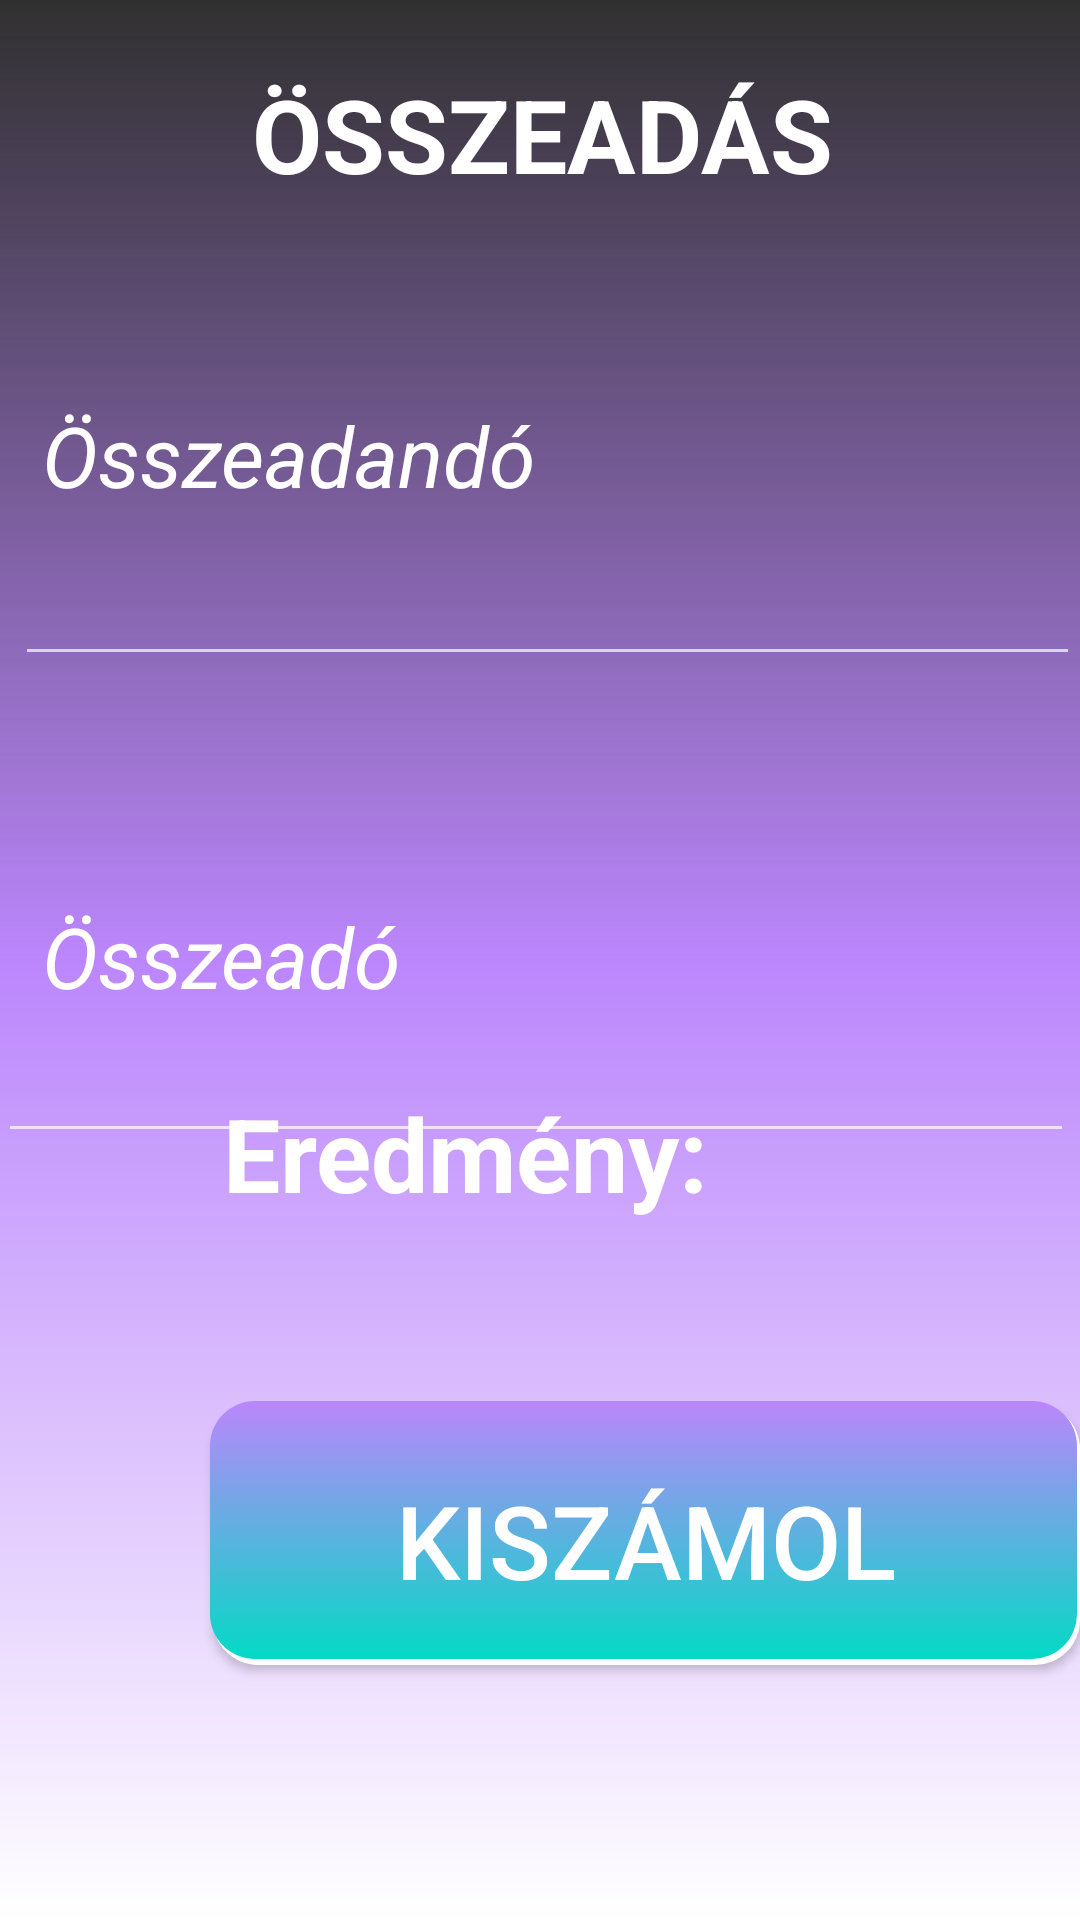

Here is an Android app screen rendered from its layout file. Give the layout XML and the strings, colors and styles it references.
<!-- AndroidManifest.xml: application theme Theme.Szamologep -->
<!-- res/layout/activity_osszead.xml -->
<?xml version="1.0" encoding="utf-8"?>
<RelativeLayout xmlns:android="http://schemas.android.com/apk/res/android"
    xmlns:app="http://schemas.android.com/apk/res-auto"
    xmlns:tools="http://schemas.android.com/tools"
    android:layout_width="match_parent"
    android:layout_height="match_parent"
    android:background="@drawable/background"
    tools:context=".OsszeadActivity">

    <TextView
        android:id="@+id/textView"
        android:layout_width="match_parent"
        android:layout_height="wrap_content"
        android:layout_alignParentStart="true"
        android:layout_alignParentTop="true"
        android:layout_alignParentEnd="true"
        android:layout_marginStart="1dp"
        android:layout_marginTop="22dp"
        android:layout_marginEnd="-1dp"
        android:gravity="center_horizontal"
        android:text="ÖSSZEADÁS"
        android:textColor="@color/white"
        android:textSize="34sp"
        android:textStyle="bold"
        app:layout_constraintEnd_toEndOf="parent"
        app:layout_constraintHorizontal_bias="0.775"
        app:layout_constraintStart_toStartOf="parent" />

    <TextView
        android:layout_width="wrap_content"
        android:layout_height="wrap_content"
        android:layout_alignParentStart="true"
        android:layout_alignParentTop="true"
        android:layout_marginStart="14dp"
        android:layout_marginTop="133dp"
        android:text="Összeadandó"
        android:textColor="@color/white"
        android:textSize="28sp"
        android:textStyle="italic" />

    <EditText
        android:id="@+id/etOsszando"
        android:layout_width="match_parent"
        android:layout_height="wrap_content"
        android:layout_alignParentStart="true"
        android:layout_alignParentTop="true"
        android:layout_marginStart="5dp"
        android:layout_marginTop="184dp"
        android:ems="10"
        android:inputType="numberDecimal"
        android:textColor="@color/white"
        tools:layout_editor_absoluteX="-4dp"
        tools:layout_editor_absoluteY="150dp" />

    <TextView
        android:layout_width="wrap_content"
        android:layout_height="wrap_content"
        android:layout_alignParentStart="true"
        android:layout_alignParentTop="true"
        android:layout_marginStart="14dp"
        android:layout_marginTop="300dp"
        android:text="Összeadó"
        android:textColor="@color/white"
        android:textSize="28sp"
        android:textStyle="italic" />

    <EditText
        android:id="@+id/etOsszeado"
        android:layout_width="match_parent"
        android:layout_height="wrap_content"
        android:layout_alignParentStart="true"
        android:layout_alignParentTop="true"
        android:layout_alignParentEnd="true"
        android:layout_marginStart="-1dp"
        android:layout_marginTop="343dp"
        android:layout_marginEnd="2dp"
        android:ems="10"
        android:inputType="numberDecimal"
        tools:layout_editor_absoluteX="2dp"
        tools:layout_editor_absoluteY="312dp" />

    <Button
        android:id="@+id/btnOsszead"
        android:layout_width="290dp"
        android:layout_height="93dp"
        android:layout_alignParentStart="true"
        android:layout_alignParentBottom="true"
        android:layout_centerHorizontal="true"
        android:layout_marginStart="70dp"
        android:layout_marginBottom="80dp"
        android:background="@drawable/btnbackground"
        android:text="Kiszámol"
        android:textSize="34sp" />

    <TextView
        android:id="@+id/oszadEredmeny"
        android:layout_width="wrap_content"
        android:layout_height="wrap_content"
        android:layout_alignParentEnd="true"
        android:layout_alignParentBottom="true"
        android:layout_marginEnd="124dp"
        android:layout_marginBottom="233dp"
        android:gravity="center_horizontal"
        android:text="Eredmény:"
        android:textColor="@color/white"
        android:textSize="34sp"
        android:textStyle="bold" />


</RelativeLayout>
<!-- resources referenced by this layout -->
<resources>
  <!-- drawable background (drawable) -->
  <?xml version="1.0" encoding="utf-8"?>
  <shape xmlns:android="http://schemas.android.com/apk/res/android">
  
          <gradient android:angle="270"
              android:startColor="@color/ic_launcher_background"
              android:centerColor="@color/purple_200"
              android:endColor="@color/white" />
  
  
  </shape>
  <!-- drawable btnbackground (drawable) -->
  <?xml version="1.0" encoding="utf-8"?>
  <layer-list xmlns:android="http://schemas.android.com/apk/res/android">
      
      <item android:left="1dp" android:top="1dp" android:bottom="5dp">
          <shape>
              <solid android:color="@color/white" />
              <corners android:radius="15dp" />
          </shape>
      </item>
      
      <item android:bottom="7dp" android:right="1dp">
          <shape>
              <gradient android:angle="270"
                  android:startColor="@color/purple_200"
                  android:endColor="@color/teal_200"/>
              <corners android:radius="15dp" />
          </shape>
      </item>
  </layer-list>
  <style name="Theme.Szamologep" parent="Theme.AppCompat.NoActionBar">
          
          <item name="colorPrimary">@color/purple_500</item>
          <item name="colorPrimaryVariant">@color/purple_700</item>
          <item name="colorOnPrimary">@color/white</item>
          
          <item name="colorSecondary">@color/teal_200</item>
          <item name="colorSecondaryVariant">@color/teal_700</item>
          <item name="colorOnSecondary">@color/black</item>
          
          <item name="android:statusBarColor" tools:targetApi="l">@color/ic_launcher_background</item>
          
      </style>
  <!-- not gathered from this repository: default colours our renderer supplied (Android Studio template values) -->
  <color name="purple_200">#FFBB86FC</color>
  <color name="purple_500">#FF6200EE</color>
  <color name="purple_700">#FF3700B3</color>
  <color name="teal_200">#FF03DAC5</color>
  <color name="teal_700">#FF018786</color>
  <color name="black">#FF000000</color>
  <color name="white">#FFFFFFFF</color>
</resources>
